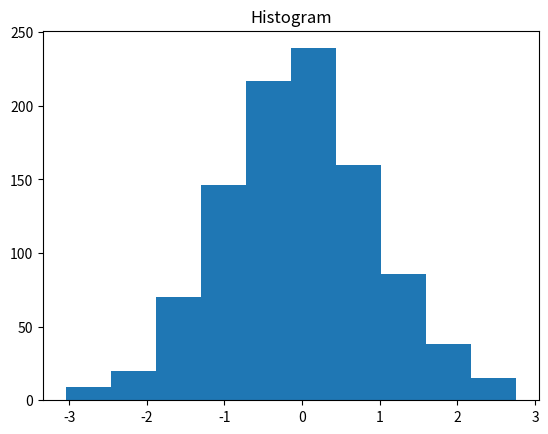

Source code (Python):
import matplotlib.pylab as plt 
import numpy as np
np.random.seed(0)
x = np.random.randn(1000) #난수 1000개 생성
plt.title("Histogram")
arrays, bins, patches = plt.hist(x, bins=10) #배열(구간에 포함된 데이터 개수, 구간 경계값, 막대들 정보)
#plt.hist()는 데이터 값의 범위와 빈도 보여줌, 데이터를 10개의 구간으로 나눔
plt.show()
print(repr(arrays)) #구간 별 데이터 개수
print(repr(bins)) #구간 경계값